Image classification data set "SAR" (danfye/01SAR_HROS on GitHub). Class labels (10): photovoltaic, airplane, beach, bridge, crosswalk, golf course, oil tank, river, runway, ship.

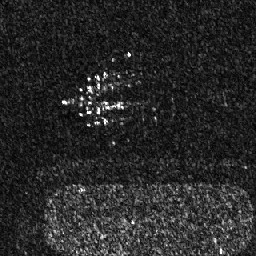
Label: airplane

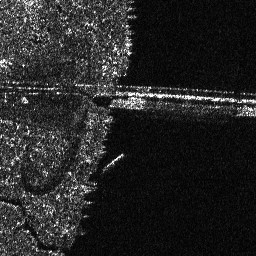
Label: bridge

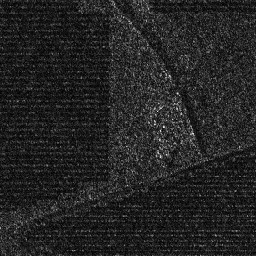
Label: photovoltaic

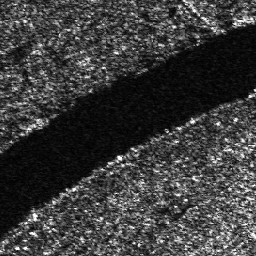
Label: river

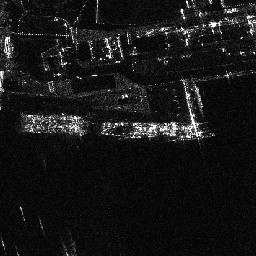
Label: ship

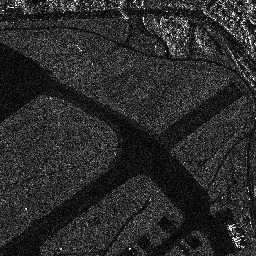
Label: runway
